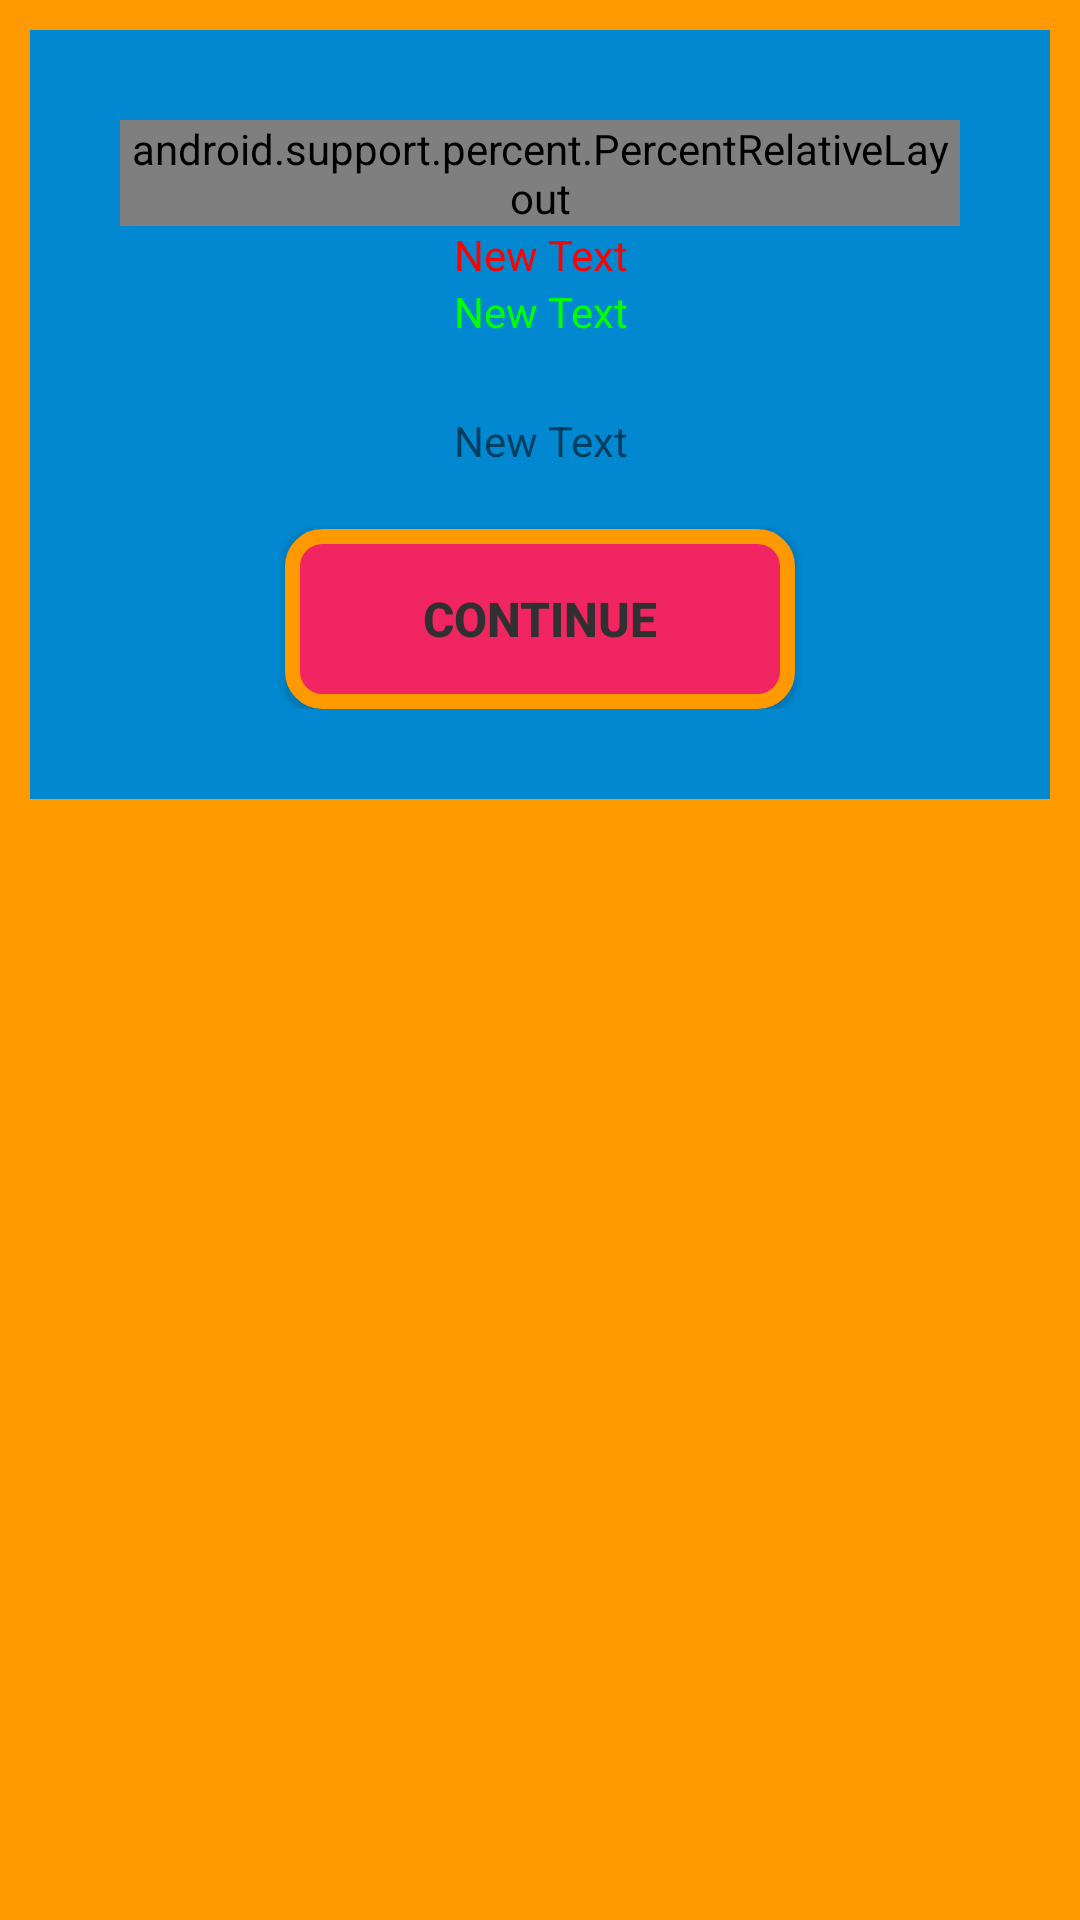

Android layout source for this screen:
<!-- AndroidManifest.xml: application theme AppTheme -->
<!-- res/layout/fragment_popup.xml -->
<?xml version="1.0" encoding="utf-8"?>
<LinearLayout xmlns:android="http://schemas.android.com/apk/res/android"
    xmlns:tools="http://schemas.android.com/tools"
    android:layout_width="match_parent"
    android:layout_height="match_parent"
    xmlns:app="http://schemas.android.com/apk/res-auto"
    android:orientation="vertical"
    android:id="@+id/fragmentPopup"
    android:layout_gravity="center"
    android:background="@color/orange"
    tools:context="FragmentClasses.CharacterSelectFragment">

    <ScrollView
        android:layout_width="match_parent"
        android:layout_height="match_parent"
        android:gravity="center_horizontal"
        android:layout_gravity="center"
        android:layout_margin="10dp"
        >

    <LinearLayout
        android:layout_width="match_parent"
        android:layout_height="wrap_content"
        android:orientation="vertical"
        android:background="@color/colorPrimary"
        android:padding="30dp">

        <android.support.percent.PercentRelativeLayout
            android:layout_height="wrap_content"
            android:layout_width="match_parent"
            >

            <ImageView
            android:layout_height="0dp"
            android:layout_width="0dp"
            app:layout_widthPercent="100%"
            app:layout_aspectRatio="100%"
            android:id="@+id/imageview_image_popupFragment"
            android:scaleType="fitCenter" />

        </android.support.percent.PercentRelativeLayout>

    <TextView
        android:layout_width="wrap_content"
        android:layout_height="wrap_content"
        android:text="New Text"
        android:id="@+id/textview_damageTaken_popupFragment"
        android:textColor="@color/textBadNews"
        android:gravity="center"
        android:layout_gravity="center" />

    <TextView
        android:layout_width="wrap_content"
        android:layout_height="wrap_content"
        android:text="New Text"
        android:id="@+id/textview_itemFound_popupFragment"
        android:textColor="@color/textGoodNews"
        android:gravity="center"
        android:layout_gravity="center" />

    <TextView
        android:layout_width="wrap_content"
        android:layout_height="wrap_content"
        android:text="New Text"
        android:id="@+id/textview_text_popupFragment"
        android:layout_marginTop="@dimen/fragmentPadding"
        android:gravity="center"
        android:layout_gravity="center" />

    <Button
        android:layout_width="@dimen/buttonWidth"
        android:layout_height="@dimen/buttonHeight"
        android:text="Continue"
        android:id="@+id/button_continue_popupFragment"
        android:layout_gravity="center_horizontal"
        android:background="@drawable/rounded_button"
        android:layout_marginTop="20dp"
        android:textColor="@color/black"
        android:textStyle="bold"
        android:textSize="@dimen/buttonText"
        />

        </LinearLayout>

    </ScrollView>

</LinearLayout>
<!-- resources referenced by this layout -->
<resources>
  <color name="black">#303030</color>
  <color name="colorPrimary">#0288D1</color>
  <color name="orange">#ff9900</color>
  <color name="textBadNews">#FF0000</color>
  <color name="textGoodNews">#00FF00</color>
  <dimen name="buttonHeight">60dp</dimen>
  <dimen name="buttonText">16sp</dimen>
  <dimen name="buttonWidth">170dp</dimen>
  <dimen name="fragmentPadding">24dp</dimen>
  <!-- drawable rounded_button (drawable) -->
  <?xml version="1.0" encoding="utf-8"?>
      <ripple xmlns:android="http://schemas.android.com/apk/res/android"
      android:color="@color/orange">
      <item>
          <shape >
      <solid android:color="@color/colorAccent"/>
      <corners
          android:radius="10dp" />
      <stroke
          android:width="5dp"
          android:color="@color/orange"
          />
      <padding
          android:left="10dp"
          android:top="10dp"
          android:right="10dp"
          android:bottom="10dp" />
  </shape>
      </item>
      </ripple>
  
  
  
  
  
  <style name="AppTheme" parent="Theme.AppCompat.Light.NoActionBar">
          
          <item name="colorPrimary">@color/colorPrimary</item>
          <item name="colorPrimaryDark">@color/colorPrimaryDark</item>
          <item name="colorAccent">@color/colorAccent</item>
      </style>
  <color name="colorAccent">#f02561</color>
  <color name="colorPrimaryDark">#303F9F</color>
</resources>
